Run: headless pygame with SDL's dummy video driver; simulated clock (each Clock.tick advances the game by its frame time, no real sleeping); random seed 0; keys injected as events and as key.get_pressed() state; no mouse input.
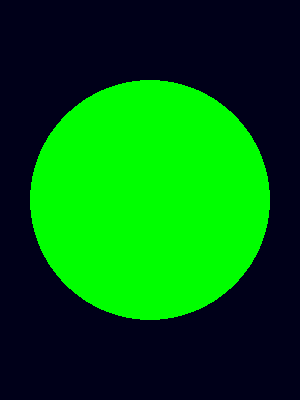
Frame 1 of 4 · flips 1–60 · no input
Frame 2 of 4 · flips 61–180 · tapped SPACE, RETURN · held RIGHT (→), D · screen unchanged from frame 1, image omitted
Frame 3 of 4 · flips 181–300 · held DOWN (↓), S · screen unchanged from frame 2, image omitted
Frame 4 of 4 · flips 301–420 · held LEFT (←), A, UP (↑), W · screen unchanged from frame 3, image omitted

The pygame program that drew these frames:

import pygame
pygame.init()

class  Lights(object):
    green  = (0, 255, 0)
    red = (255, 0, 0)
    yellow = (255, 255, 0)


    screen = pygame.display.set_mode((300, 400))
    pygame.display.set_caption("Сфетофор")
    clock = pygame.time.Clock()

    colors = [green, red, yellow]
    current_index = 0


    timer_interval = 2000 # 2.0 seconds
    timer_event = pygame.USEREVENT + 1
    pygame.time.set_timer(timer_event, timer_interval)

    running = True
    while running:
        clock.tick(0)
        for event in pygame.event.get():
            if event.type == pygame.QUIT:
                running = False
            if event.type == timer_event:
                current_index += 1


                if current_index >= len(colors):
                    current_index = 0

        screen.fill(25)
        pygame.draw.circle(screen, colors[current_index], (150, 200), 120)

        pygame.display.flip()

def main():
    Lights()

    pygame.quit()
